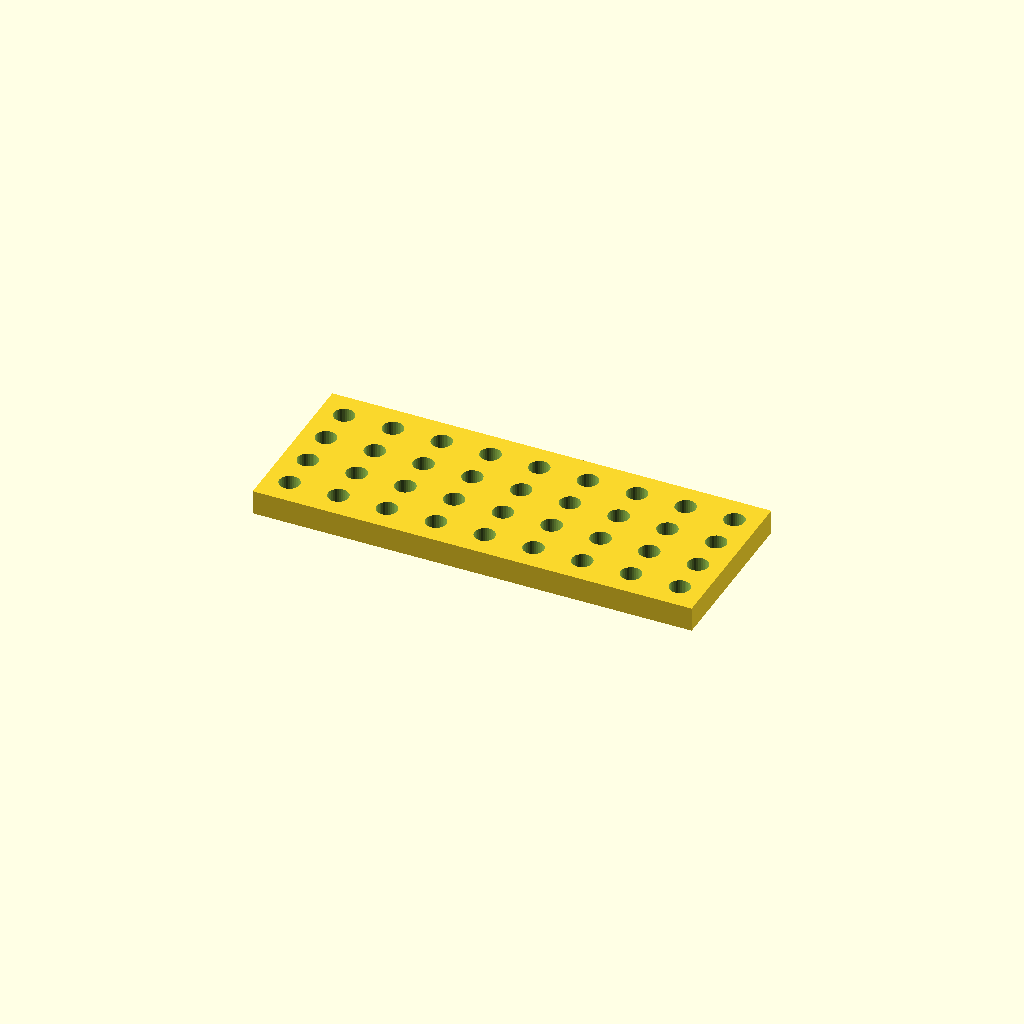
Cell 1 — every parameter at its default value.
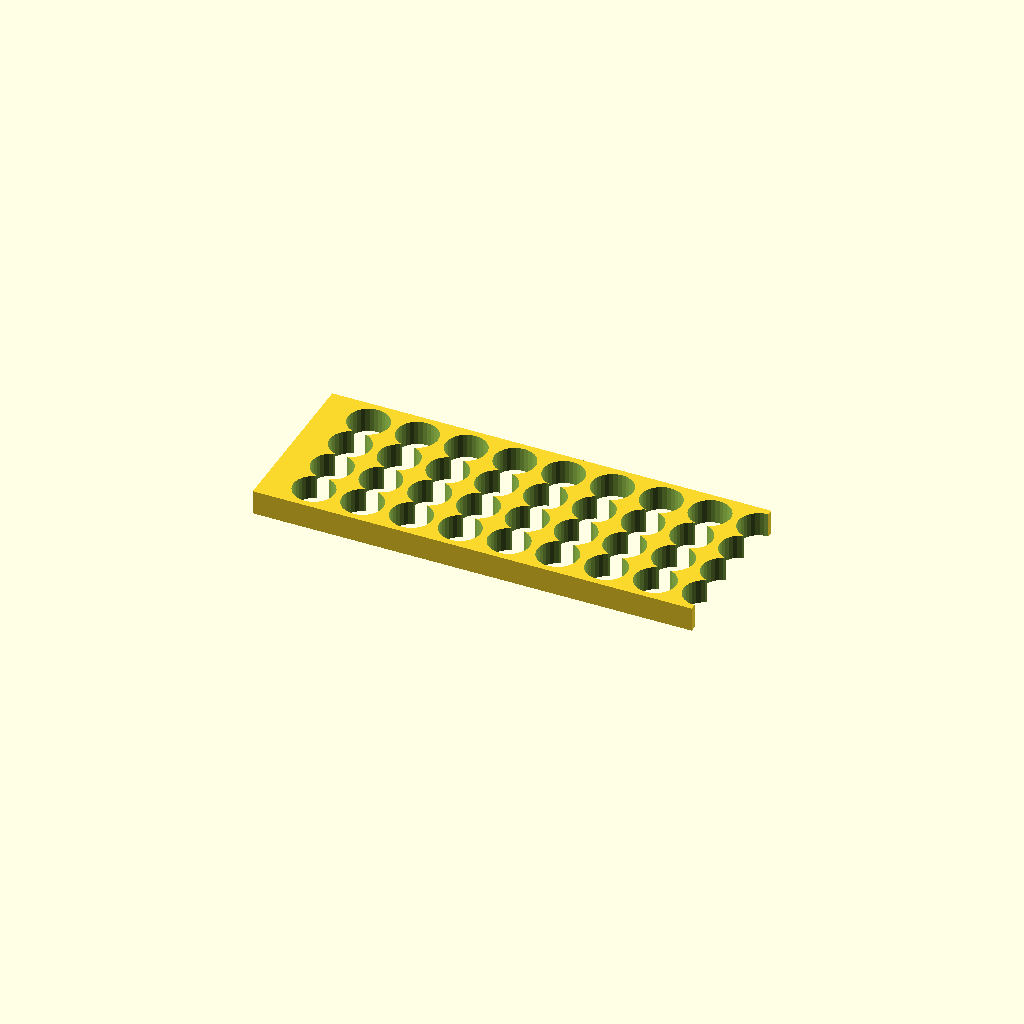
Cell 2 — hole_d set to 16.8, the other parameters unchanged.
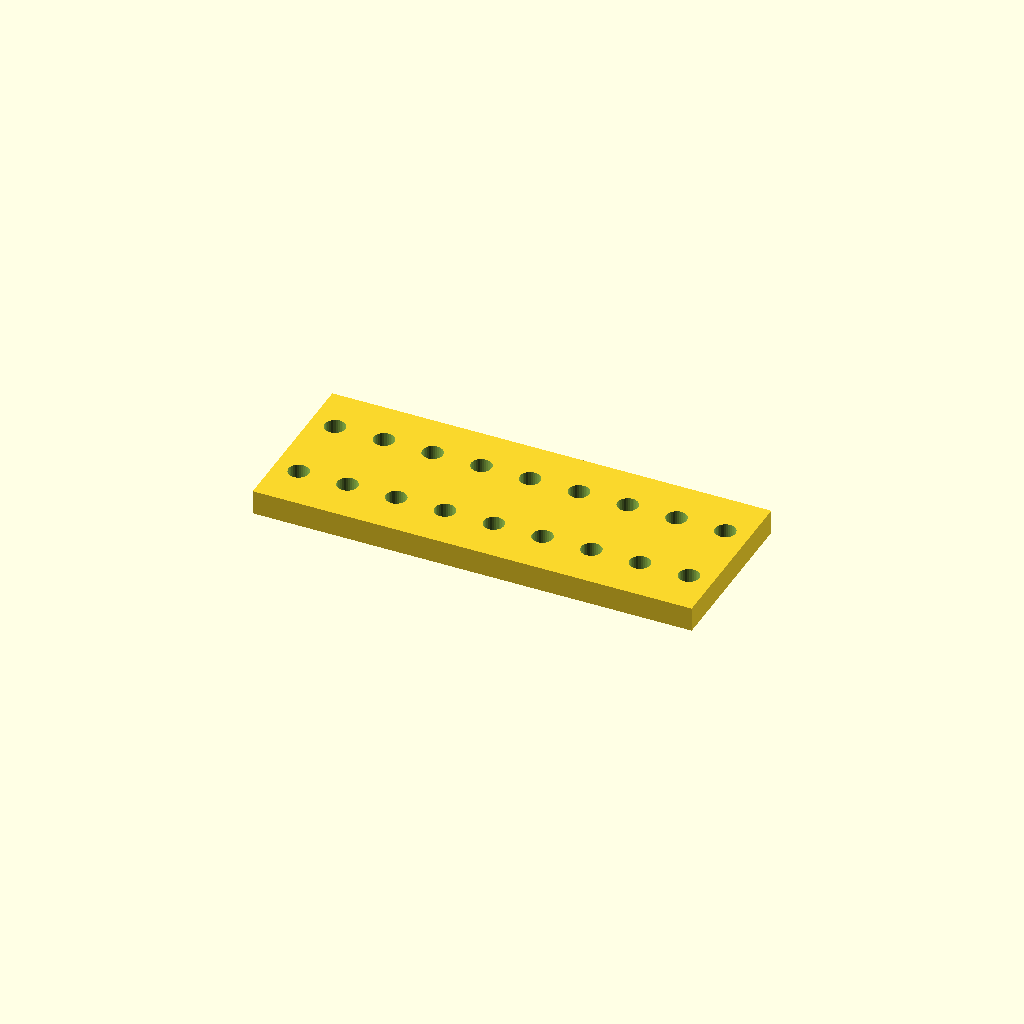
Cell 3: pitch_y = 32 (everything else at default).
All cells are drawn from one camera (rotation 55°, 0°, 25°, orthographic, colour scheme Cornfield), so only the parameter changes between them.
The OpenSCAD source (optional_data/data/place1/perfpanels/part_0029.scad):
$fn = 32;

// ----------------------------------------------------------------------
// Perforated panel 180 x 70 x 10
// 4 x 9 Ø8.4 holes, grid layout
// ----------------------------------------------------------------------

// --- parameters (mm) ---
panel = [180, 70, 10];  // overall size (x, y, z)
hole_d = 8.4;           // hole diameter
pitch_x = 20;           // hole pitch along X
pitch_y = 16;           // hole pitch along Y

// --- derived feature positions (mm) ---
margin = hole_d / 2 + 2;            // = 6.2   clearance from the panel edge
cols = floor((panel[0] - 2 * margin) / pitch_x) + 1;  // = 9   how many columns fit in X
rows = floor((panel[1] - 2 * margin) / pitch_y) + 1;  // = 4   how many rows fit in Y
span_x = (cols - 1) * pitch_x + 0;  // = 160   width of the field
span_y = (rows - 1) * pitch_y;      // = 48   height of the field
origin_x = -span_x / 2;             // = -80   X of the first hole
origin_y = -span_y / 2;             // = -24   Y of the first row
holes = rows * cols;                // = 36   holes in total
feature_centers = [
  [origin_x + 0 * pitch_x, origin_y + 0 * pitch_y],
  [origin_x + 1 * pitch_x, origin_y + 0 * pitch_y],
  [origin_x + 2 * pitch_x, origin_y + 0 * pitch_y],
  [origin_x + 3 * pitch_x, origin_y + 0 * pitch_y],
  [origin_x + 4 * pitch_x, origin_y + 0 * pitch_y],
  [origin_x + 5 * pitch_x, origin_y + 0 * pitch_y],
  [origin_x + 6 * pitch_x, origin_y + 0 * pitch_y],
  [origin_x + 7 * pitch_x, origin_y + 0 * pitch_y],
  [origin_x + 8 * pitch_x, origin_y + 0 * pitch_y],
  [origin_x + 0 * pitch_x, origin_y + 1 * pitch_y],
  [origin_x + 1 * pitch_x, origin_y + 1 * pitch_y],
  [origin_x + 2 * pitch_x, origin_y + 1 * pitch_y],
  [origin_x + 3 * pitch_x, origin_y + 1 * pitch_y],
  [origin_x + 4 * pitch_x, origin_y + 1 * pitch_y],
  [origin_x + 5 * pitch_x, origin_y + 1 * pitch_y],
  [origin_x + 6 * pitch_x, origin_y + 1 * pitch_y],
  [origin_x + 7 * pitch_x, origin_y + 1 * pitch_y],
  [origin_x + 8 * pitch_x, origin_y + 1 * pitch_y],
  [origin_x + 0 * pitch_x, origin_y + 2 * pitch_y],
  [origin_x + 1 * pitch_x, origin_y + 2 * pitch_y],
  [origin_x + 2 * pitch_x, origin_y + 2 * pitch_y],
  [origin_x + 3 * pitch_x, origin_y + 2 * pitch_y],
  [origin_x + 4 * pitch_x, origin_y + 2 * pitch_y],
  [origin_x + 5 * pitch_x, origin_y + 2 * pitch_y],
  [origin_x + 6 * pitch_x, origin_y + 2 * pitch_y],
  [origin_x + 7 * pitch_x, origin_y + 2 * pitch_y],
  [origin_x + 8 * pitch_x, origin_y + 2 * pitch_y],
  [origin_x + 0 * pitch_x, origin_y + 3 * pitch_y],
  [origin_x + 1 * pitch_x, origin_y + 3 * pitch_y],
  [origin_x + 2 * pitch_x, origin_y + 3 * pitch_y],
  [origin_x + 3 * pitch_x, origin_y + 3 * pitch_y],
  [origin_x + 4 * pitch_x, origin_y + 3 * pitch_y],
  [origin_x + 5 * pitch_x, origin_y + 3 * pitch_y],
  [origin_x + 6 * pitch_x, origin_y + 3 * pitch_y],
  [origin_x + 7 * pitch_x, origin_y + 3 * pitch_y],
  [origin_x + 8 * pitch_x, origin_y + 3 * pitch_y]
];   // hole centres, used verbatim by the cutter loop

// panel outline, every hole through
difference() {
  cube(panel, center = true);
  for (centre = feature_centers)
    translate([centre[0], centre[1], 0])
      cylinder(d = hole_d, h = panel[2] + 2, center = true);
}
Parameter table extracted from the source (name, type, default, range or options):
panel: vector, default [180, 70, 10]
hole_d: number, default 8.4
pitch_x: number, default 20
pitch_y: number, default 16
